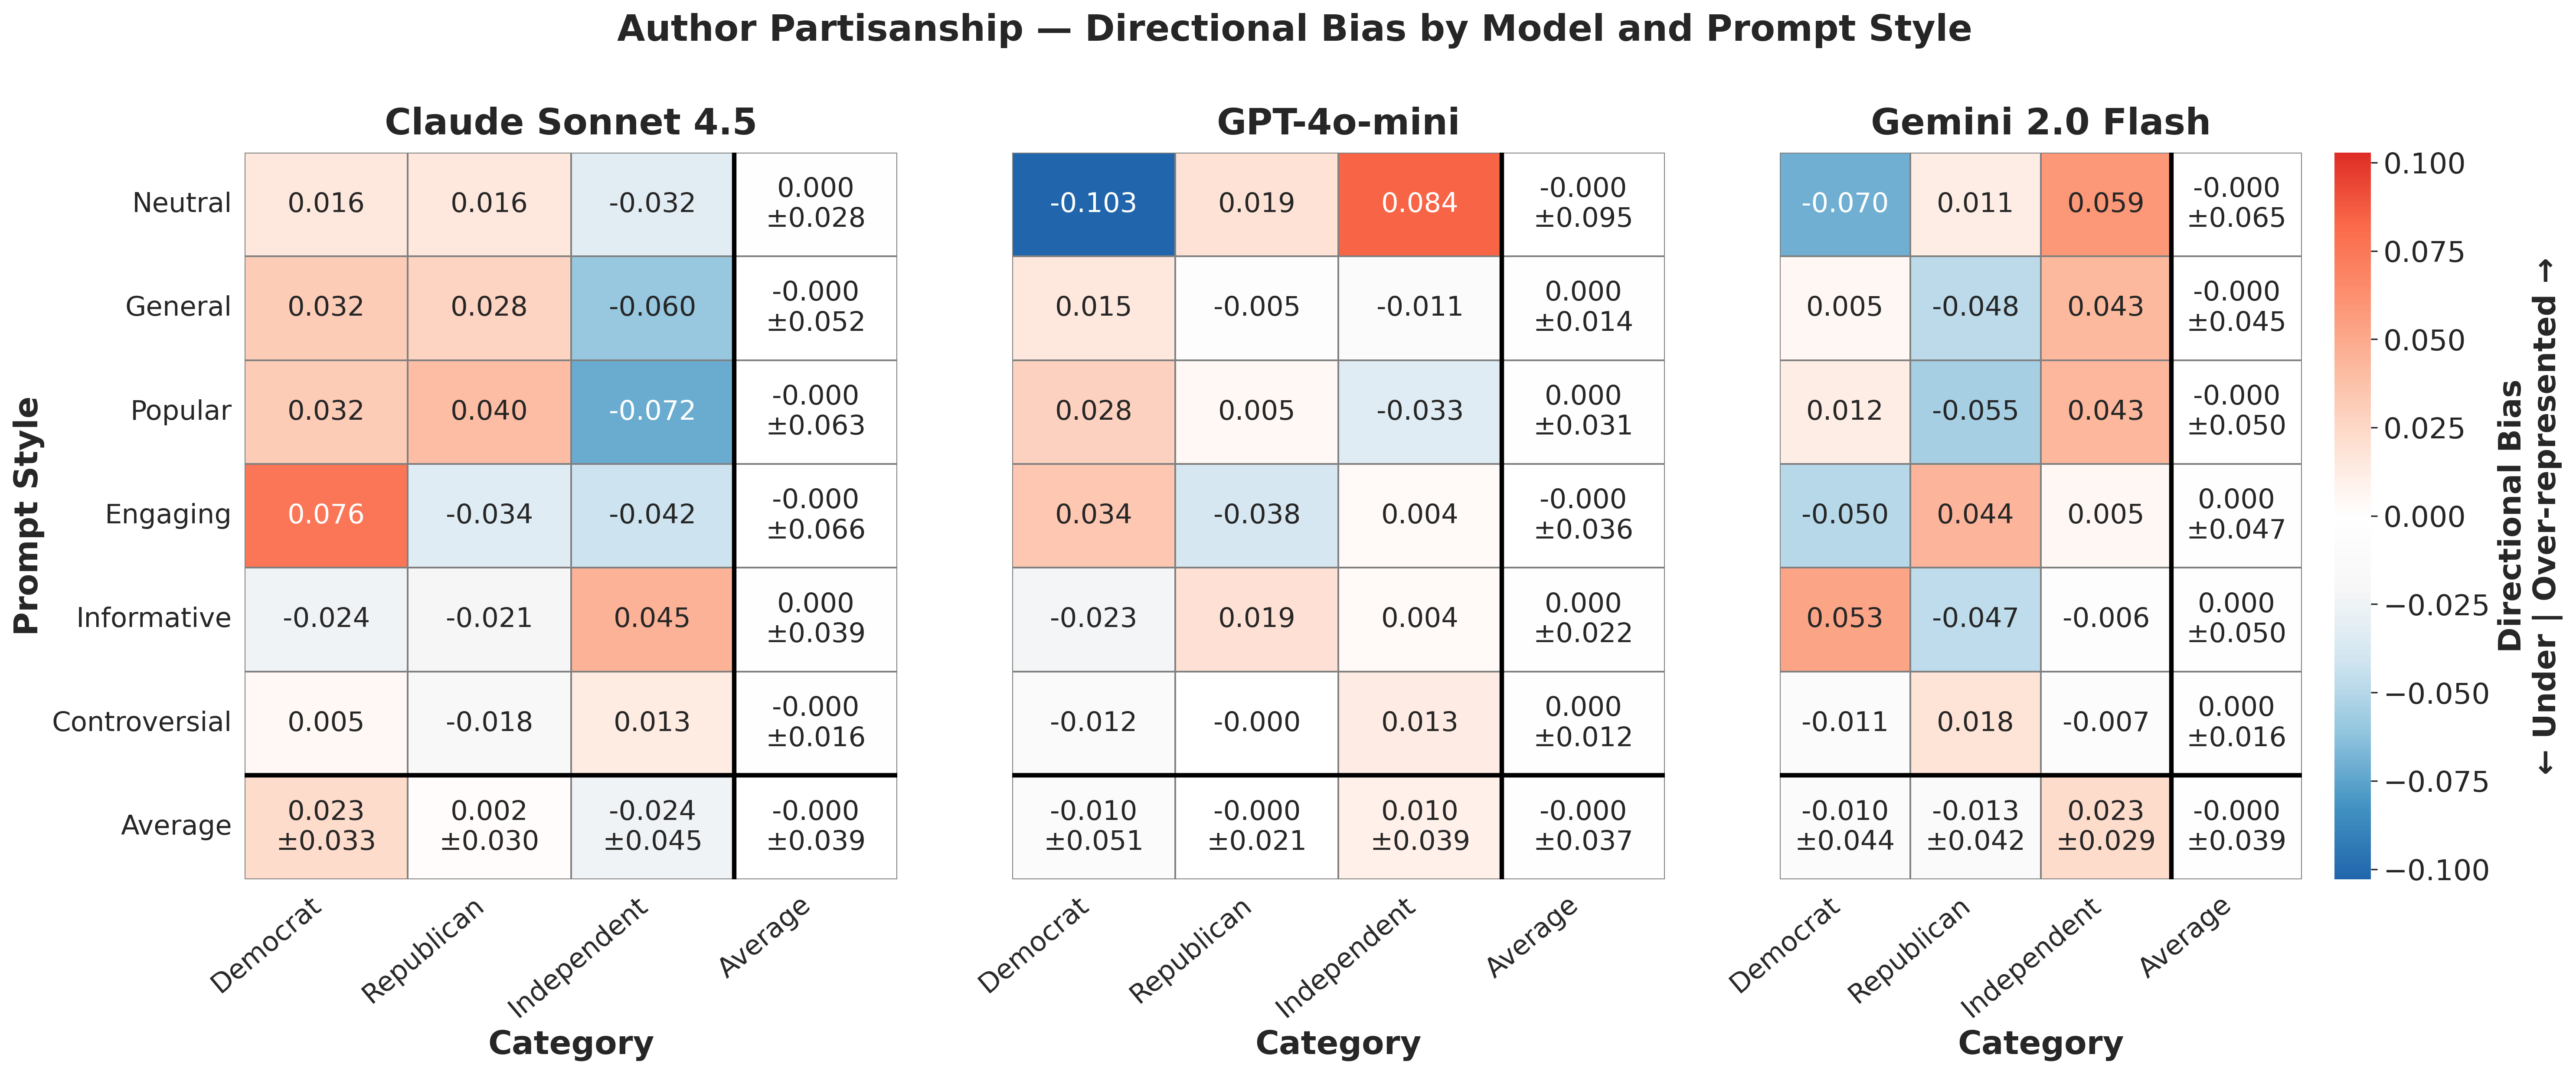

The table this chart was drawn from, first rows:
provider, prompt_style, category, mean_bias, std_bias, provider_label
anthropic, controversial, Democrat, 0.00456, , Claude Sonnet 4.5
anthropic, controversial, Independent, 0.01334, , Claude Sonnet 4.5
anthropic, controversial, Republican, -0.0179, , Claude Sonnet 4.5
anthropic, engaging, Democrat, 0.07553, , Claude Sonnet 4.5
anthropic, engaging, Independent, -0.04184, , Claude Sonnet 4.5
anthropic, engaging, Republican, -0.03368, , Claude Sonnet 4.5
anthropic, general, Democrat, 0.03202, , Claude Sonnet 4.5
anthropic, general, Independent, -0.05967, , Claude Sonnet 4.5
anthropic, general, Republican, 0.02765, , Claude Sonnet 4.5
anthropic, informative, Democrat, -0.02433, , Claude Sonnet 4.5
anthropic, informative, Independent, 0.04525, , Claude Sonnet 4.5
anthropic, informative, Republican, -0.02092, , Claude Sonnet 4.5
anthropic, neutral, Democrat, 0.0158, , Claude Sonnet 4.5
anthropic, neutral, Independent, -0.03176, , Claude Sonnet 4.5
anthropic, neutral, Republican, 0.01596, , Claude Sonnet 4.5
anthropic, popular, Democrat, 0.03205, , Claude Sonnet 4.5
anthropic, popular, Independent, -0.07204, , Claude Sonnet 4.5
anthropic, popular, Republican, 0.03999, , Claude Sonnet 4.5
gemini, controversial, Democrat, -0.01096, , Gemini 2.0 Flash
gemini, controversial, Independent, -0.006884, , Gemini 2.0 Flash
gemini, controversial, Republican, 0.01784, , Gemini 2.0 Flash
gemini, engaging, Democrat, -0.04952, , Gemini 2.0 Flash
gemini, engaging, Independent, 0.005344, , Gemini 2.0 Flash
gemini, engaging, Republican, 0.04418, , Gemini 2.0 Flash
gemini, general, Democrat, 0.005185, , Gemini 2.0 Flash
gemini, general, Independent, 0.04254, , Gemini 2.0 Flash
gemini, general, Republican, -0.04772, , Gemini 2.0 Flash
gemini, informative, Democrat, 0.05258, , Gemini 2.0 Flash
gemini, informative, Independent, -0.005719, , Gemini 2.0 Flash
gemini, informative, Republican, -0.04686, , Gemini 2.0 Flash
gemini, neutral, Democrat, -0.07006, , Gemini 2.0 Flash
gemini, neutral, Independent, 0.0588, , Gemini 2.0 Flash
gemini, neutral, Republican, 0.01126, , Gemini 2.0 Flash
gemini, popular, Democrat, 0.01152, , Gemini 2.0 Flash
gemini, popular, Independent, 0.04315, , Gemini 2.0 Flash
gemini, popular, Republican, -0.05467, , Gemini 2.0 Flash
openai, controversial, Democrat, -0.01219, , GPT-4o-mini
openai, controversial, Independent, 0.01265, , GPT-4o-mini
openai, controversial, Republican, -0.0004618, , GPT-4o-mini
openai, engaging, Democrat, 0.03421, , GPT-4o-mini
openai, engaging, Independent, 0.003947, , GPT-4o-mini
openai, engaging, Republican, -0.03816, , GPT-4o-mini
openai, general, Democrat, 0.01548, , GPT-4o-mini
openai, general, Independent, -0.01081, , GPT-4o-mini
openai, general, Republican, -0.004677, , GPT-4o-mini
openai, informative, Democrat, -0.02329, , GPT-4o-mini
openai, informative, Independent, 0.003857, , GPT-4o-mini
openai, informative, Republican, 0.01943, , GPT-4o-mini
openai, neutral, Democrat, -0.1028, , GPT-4o-mini
openai, neutral, Independent, 0.08374, , GPT-4o-mini
openai, neutral, Republican, 0.01909, , GPT-4o-mini
openai, popular, Democrat, 0.02844, , GPT-4o-mini
openai, popular, Independent, -0.03299, , GPT-4o-mini
openai, popular, Republican, 0.004545, , GPT-4o-mini
